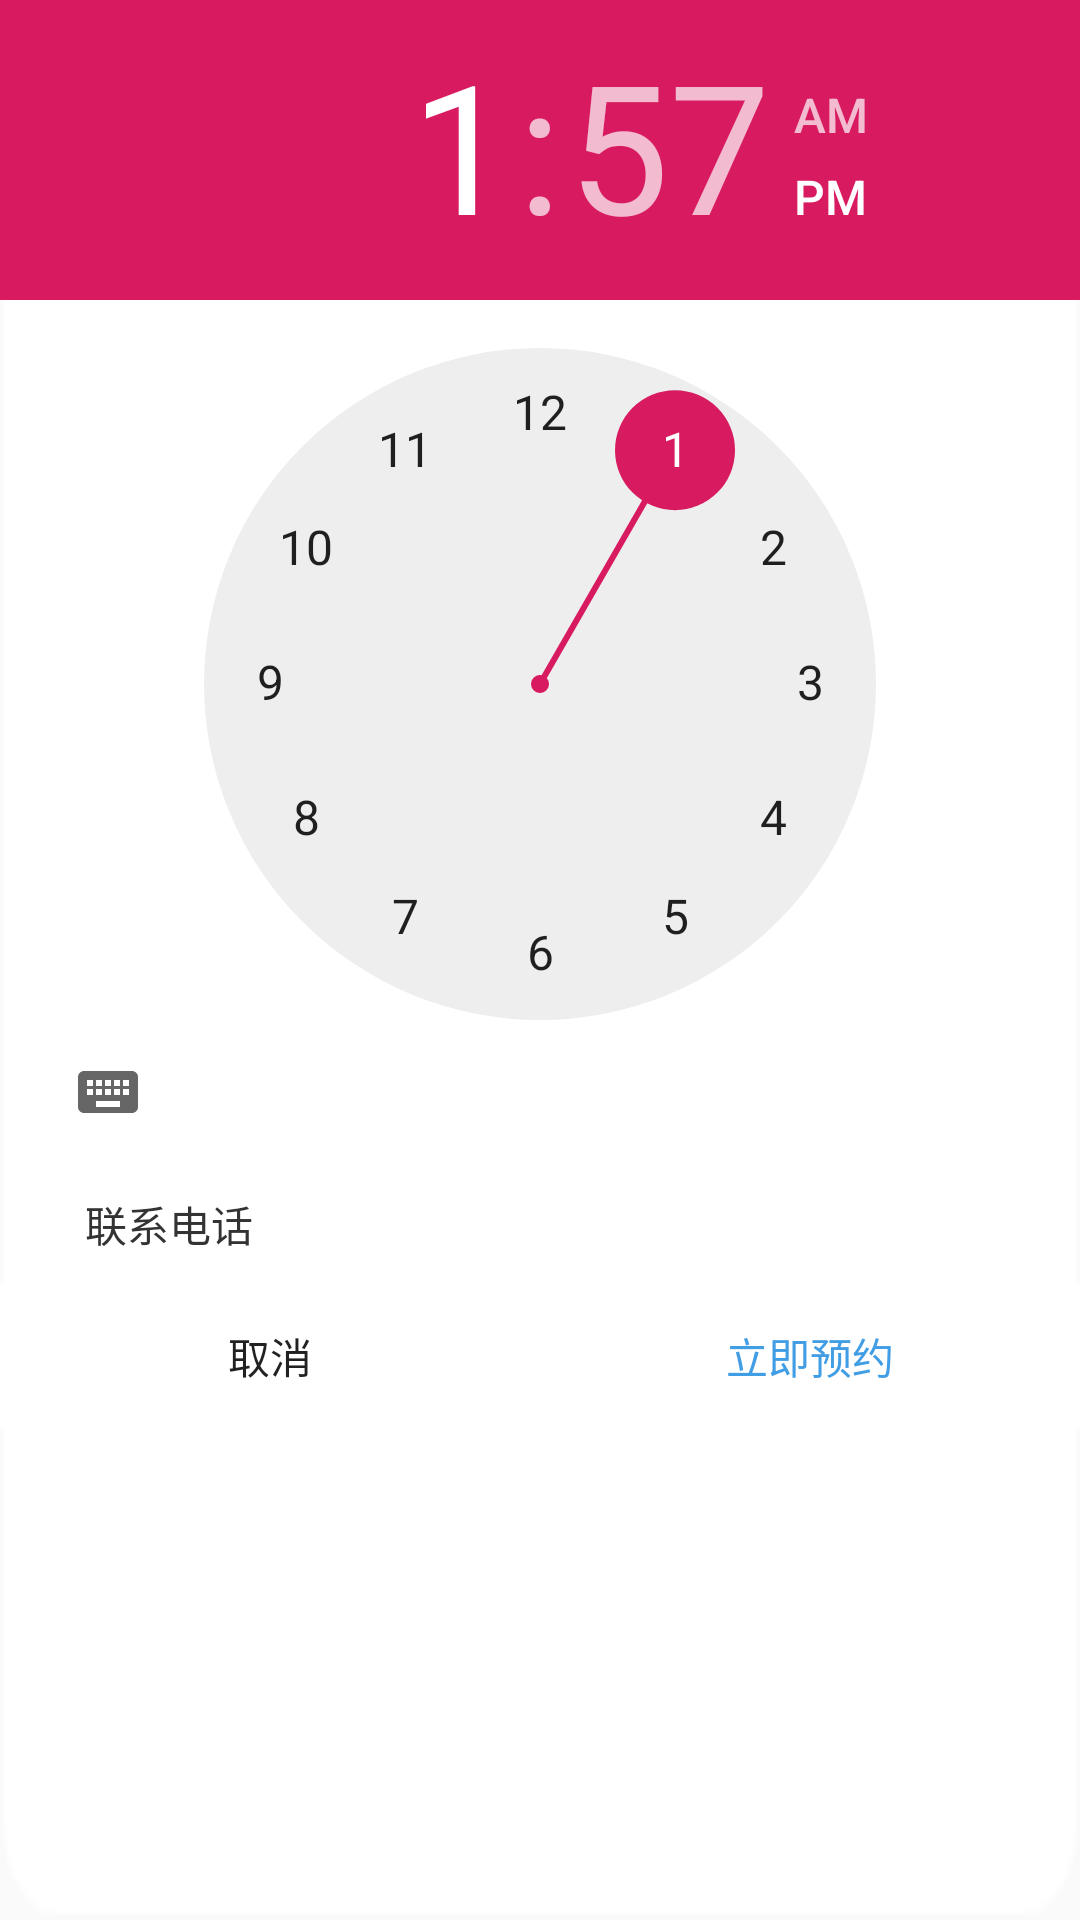

Android layout source for this screen:
<!-- AndroidManifest.xml: application theme AppTheme -->
<!-- res/layout/time_setting.xml -->
<?xml version="1.0" encoding="utf-8"?>
<LinearLayout xmlns:android="http://schemas.android.com/apk/res/android"
    xmlns:app="http://schemas.android.com/apk/res-auto"
    xmlns:tools="http://schemas.android.com/tools"
    android:layout_width="wrap_content"
    android:layout_height="wrap_content"
    android:background="@drawable/u198"
    android:orientation="vertical"
    tools:context=".TimeActivity">

    <TimePicker
        android:id="@+id/date_picker"
        style="@android:style/Widget.DatePicker"
        android:layout_width="wrap_content"
        android:layout_height="wrap_content"
        android:layout_gravity="center"
        android:calendarViewShown="false"
        android:datePickerMode="spinner" />

    <ImageView
        android:id="@+id/imageView4"
        android:layout_width="match_parent"
        android:layout_height="wrap_content"
        app:srcCompat="@drawable/u74" />

    <LinearLayout
        android:layout_width="310dp"
        android:layout_height="40dp"
        android:orientation="horizontal">

        <TextView
            android:id="@+id/textView4"
            android:layout_width="wrap_content"
            android:layout_height="wrap_content"
            android:layout_gravity="center"
            android:layout_weight="1"
            android:gravity="center"
            android:text="联系电话"
            android:textColor="@color/text_clo" />

        <ImageView
            android:id="@+id/imageView6"
            android:layout_width="wrap_content"
            android:layout_height="wrap_content"
            android:layout_gravity="center"
            android:layout_weight="0"
            app:srcCompat="@drawable/u216" />

        <EditText
            android:id="@+id/phone"
            android:layout_width="140dp"
            android:layout_height="40dp"
            android:layout_gravity="center"
            android:layout_weight="1"
            android:background="@null"
            android:ems="10"
            android:inputType="phone" />

    </LinearLayout>

    <ImageView
        android:id="@+id/imageView5"
        android:layout_width="match_parent"
        android:layout_height="wrap_content"
        app:srcCompat="@drawable/u74" />

    <LinearLayout
        android:layout_width="match_parent"
        android:layout_height="wrap_content"
        android:layout_gravity="center"
        android:orientation="horizontal">

        <Button
            android:id="@+id/button1"
            style="?android:attr/borderlessButtonStyle"
            android:layout_width="wrap_content"
            android:layout_height="wrap_content"
            android:layout_gravity="center"
            android:layout_weight="1"
            android:onClick="finish"
            android:background="@color/white"
            android:text="取消" />


        <ImageView
            android:id="@+id/imageView9"
            android:layout_width="wrap_content"
            android:layout_height="wrap_content"
            android:layout_weight="0"
            android:gravity="center"
            app:srcCompat="@drawable/u218" />

        <Button
            android:id="@+id/order"
            style="?android:attr/borderlessButtonStyle"
            android:layout_width="wrap_content"
            android:layout_height="wrap_content"
            android:layout_gravity="center"
            android:layout_weight="1"
            android:background="@color/white"
            android:text="立即预约"
            android:textColor="@color/blue" />
    </LinearLayout>
</LinearLayout>
<!-- resources referenced by this layout -->
<resources>
  <color name="blue">#419DE4</color>
  <color name="text_clo">#333</color>
  <color name="white">#FFFFFF</color>
  <!-- drawable u198: png bitmap (drawable, 3422 bytes) -->
  <!-- drawable u218: png bitmap (drawable, 134 bytes) -->
  <!-- drawable u74: png bitmap (drawable, 160 bytes) -->
  <style name="AppTheme" parent="Theme.AppCompat.Light.DarkActionBar">
          
          <item name="colorPrimary">@color/colorPrimary</item>
          <item name="colorPrimaryDark">@color/colorPrimaryDark</item>
          <item name="colorAccent">@color/colorAccent</item>
      </style>
  <color name="colorPrimary">#419DE4</color>
  <color name="colorPrimaryDark">#419DE4</color>
  <color name="colorAccent">#D81B60</color>
</resources>
